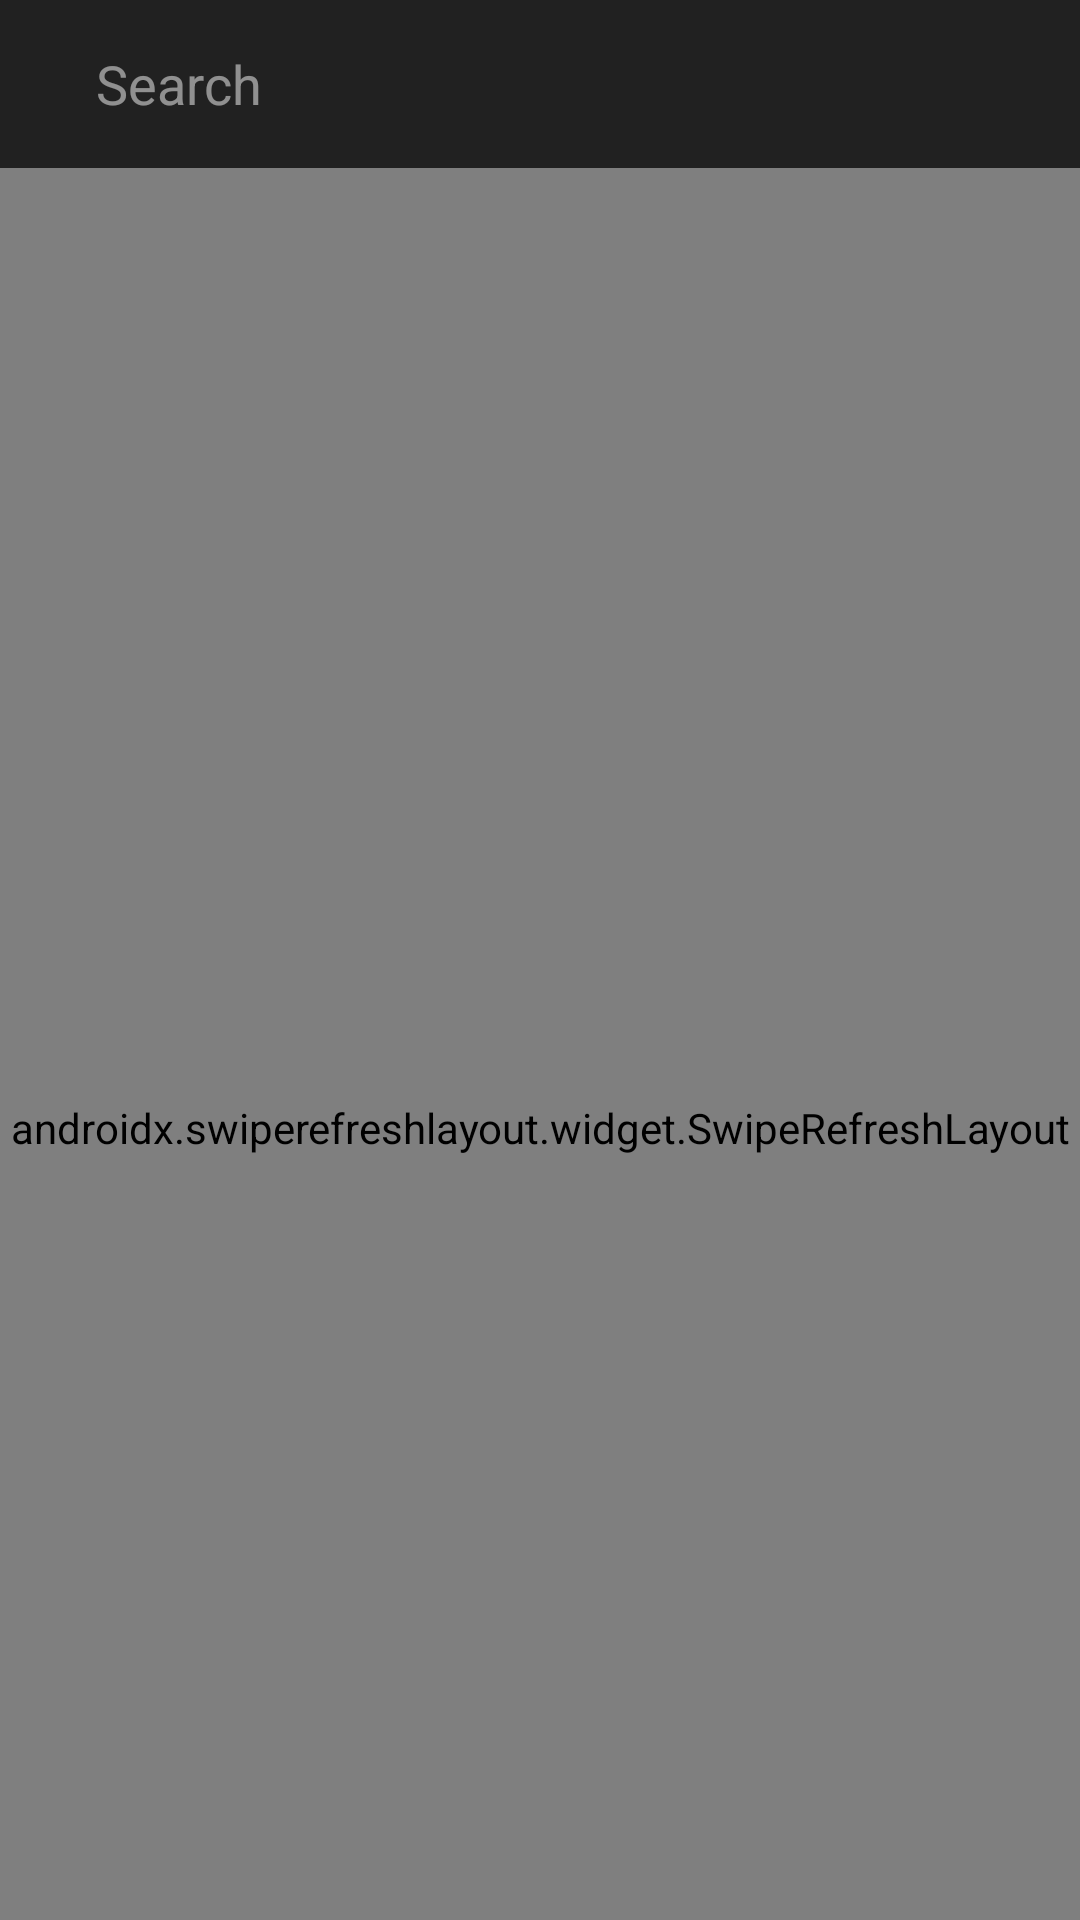

This screen was rendered from an Android layout file. Write that file and the resources it references.
<!-- AndroidManifest.xml: application theme AppTheme -->
<!-- res/layout/activity_following.xml -->
<?xml version="1.0" encoding="utf-8"?>
<androidx.coordinatorlayout.widget.CoordinatorLayout
    xmlns:android="http://schemas.android.com/apk/res/android"
    xmlns:app="http://schemas.android.com/apk/res-auto"
    android:id="@+id/following_layout"
    android:layout_width="match_parent"
    android:layout_height="match_parent">

    <com.google.android.material.appbar.AppBarLayout
        android:layout_width="match_parent"
        android:layout_height="wrap_content"
        android:theme="@style/AppTheme.AppBarOverlay">

        <androidx.appcompat.widget.Toolbar
            android:id="@+id/toolbar_following"
            android:layout_width="match_parent"
            android:layout_height="?attr/actionBarSize"
            android:background="?attr/colorPrimary"
            app:layout_scrollFlags="scroll|enterAlwaysCollapsed|enterAlways"
            app:popupTheme="@style/AppTheme.PopupOverlay">
            <androidx.appcompat.widget.SearchView
                android:id="@+id/following_filter"
                android:layout_width="match_parent"
                android:layout_height="wrap_content"
                android:layout_marginStart="16dp"
                android:layout_marginEnd="16dp"
                android:inputType="text"
                android:maxLines="1"
                app:iconifiedByDefault="false"
                app:queryHint="Search"
                app:searchIcon="@null"/>
        </androidx.appcompat.widget.Toolbar>


    </com.google.android.material.appbar.AppBarLayout>

    <include
        android:id="@+id/content"
        layout="@layout/content_following" />


</androidx.coordinatorlayout.widget.CoordinatorLayout>
<!-- res/layout/content_following.xml (included above) -->
<?xml version="1.0" encoding="utf-8"?>
<androidx.swiperefreshlayout.widget.SwipeRefreshLayout
        xmlns:android="http://schemas.android.com/apk/res/android"
        xmlns:tools="http://schemas.android.com/tools"
        xmlns:app="http://schemas.android.com/apk/res-auto"
        android:layout_width="match_parent"
        android:layout_height="match_parent"
        app:layout_behavior="@string/appbar_scrolling_view_behavior"
        tools:showIn="@layout/activity_following"
        android:id="@+id/following_swipe_refresh_layout"
        android:background="@color/dark_grey"
        tools:context=".layout.activities.followingactivity.FollowingActivity">

    <androidx.recyclerview.widget.RecyclerView
            android:id="@+id/following_recycler"
            android:layout_width="match_parent"
            android:layout_height="match_parent">
    </androidx.recyclerview.widget.RecyclerView>
</androidx.swiperefreshlayout.widget.SwipeRefreshLayout>
<!-- resources referenced by this layout -->
<resources>
  <color name="dark_grey">#303030</color>
  <style name="AppTheme.AppBarOverlay" parent="ThemeOverlay.AppCompat.Dark.ActionBar" />
  <style name="AppTheme.PopupOverlay" parent="ThemeOverlay.AppCompat.Light" />
  <style name="AppTheme" parent="Theme.AppCompat.Light.DarkActionBar">
          
          <item name="colorPrimary">@color/very_dark_grey</item>
          <item name="colorPrimaryDark">@color/black</item>
          <item name="colorAccent">@color/grey</item>
  
      </style>
  <color name="very_dark_grey">#212121</color>
  <color name="black">#000000</color>
  <color name="grey">#424242</color>
</resources>
